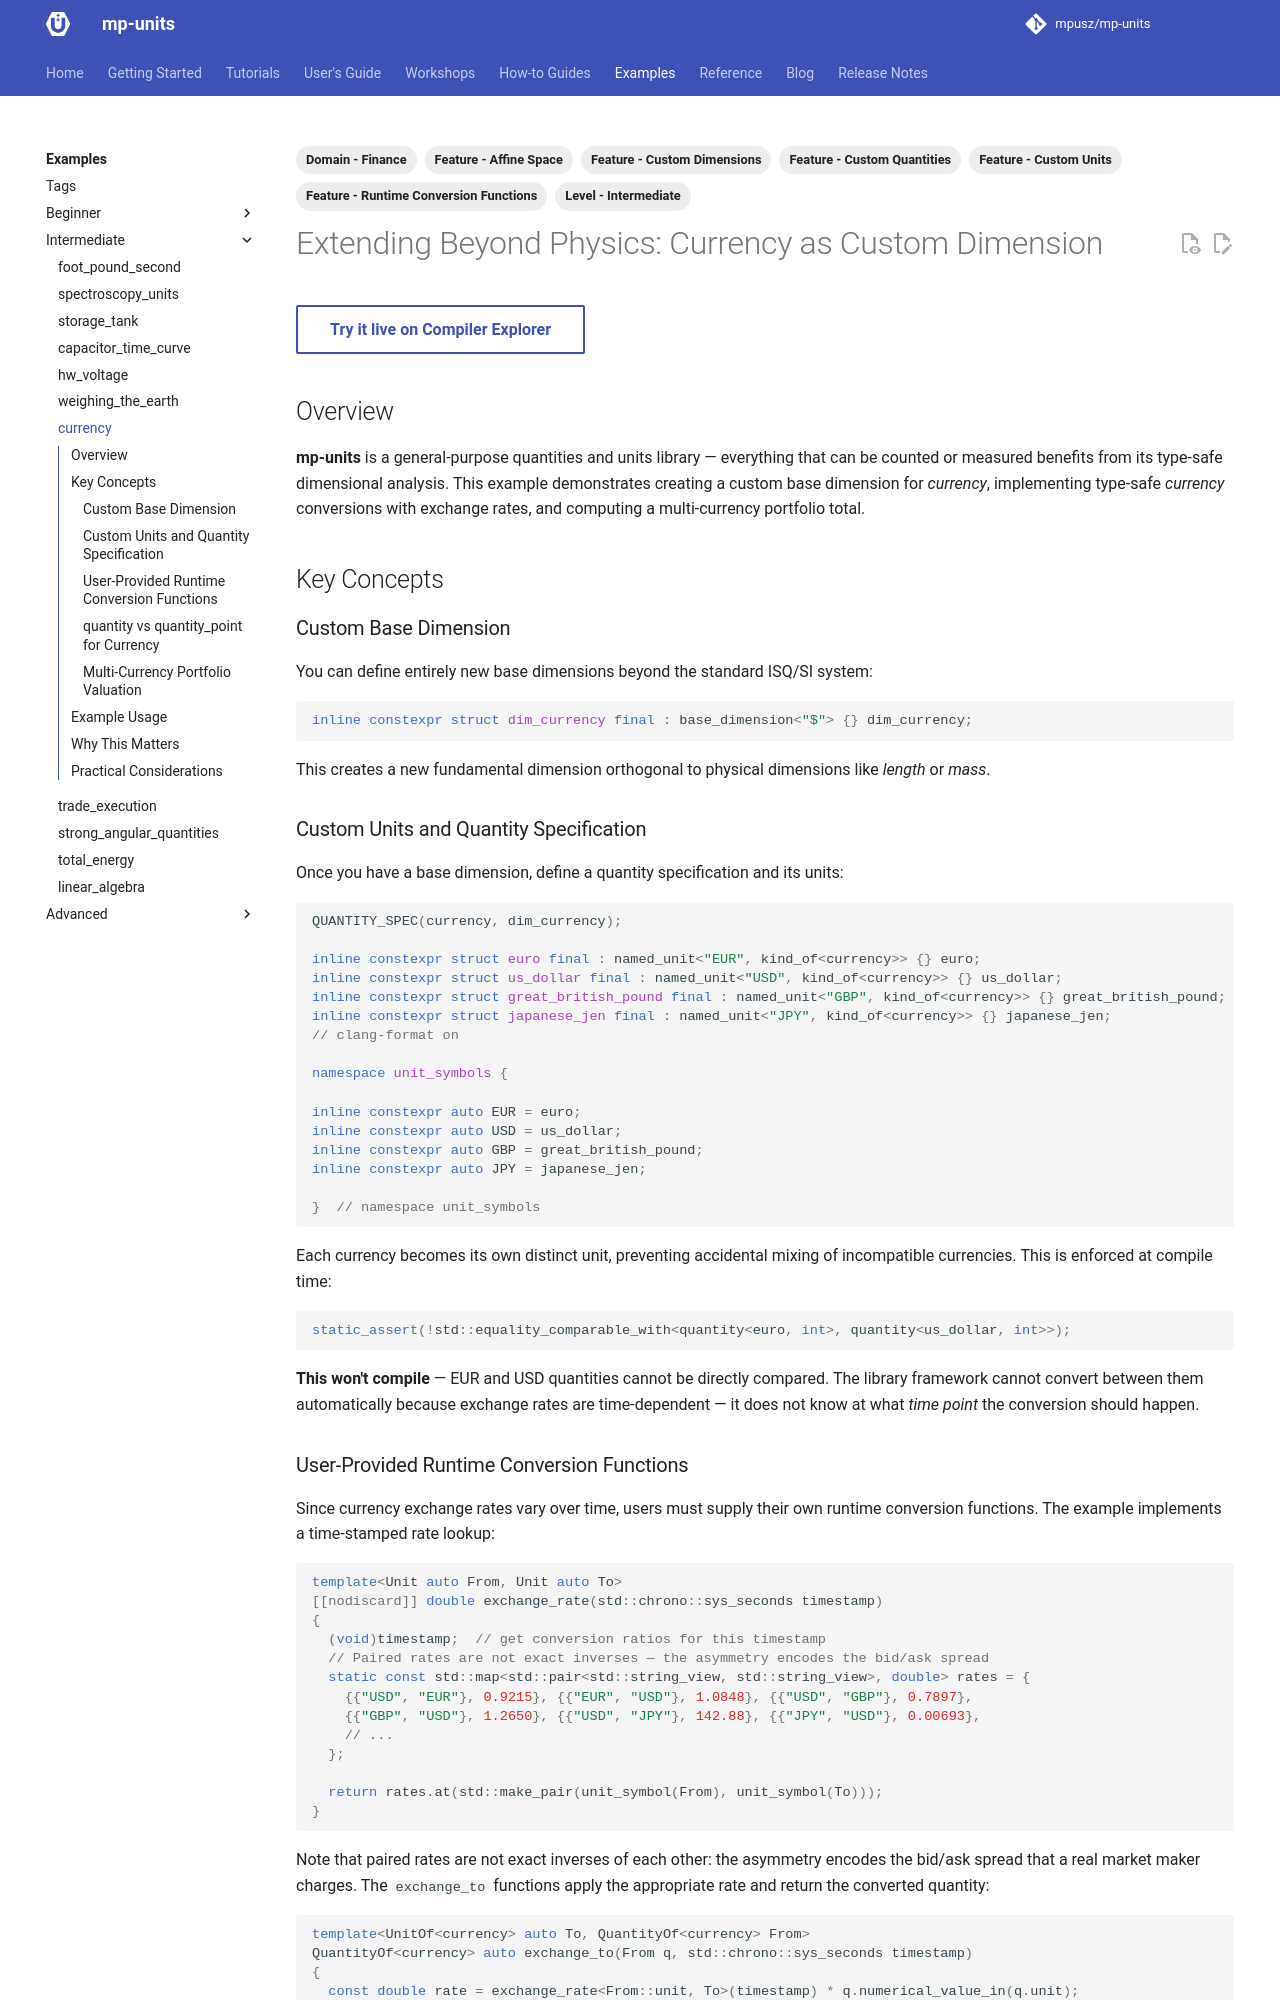

repository: RalphSteinhagen/units · page: HEAD/examples/currency/index.html · generator: mkdocs

---
tags:
- Level - Intermediate
- Feature - Affine Space
- Feature - Custom Dimensions
- Feature - Custom Quantities
- Feature - Custom Units
- Feature - Runtime Conversion Functions
- Domain - Finance
---

# Extending Beyond Physics: Currency as Custom Dimension

[Try it live on Compiler Explorer](https://godbolt.org/z/57nxMes4h){ .md-button }

## Overview

**mp-units** is a general-purpose quantities and units library — everything that can be
counted or measured benefits from its type-safe dimensional analysis. This example
demonstrates creating a custom base dimension for _currency_, implementing type-safe
_currency_ conversions with exchange rates, and computing a multi-currency portfolio total.

## Key Concepts

### Custom Base Dimension

You can define entirely new base dimensions beyond the standard ISQ/SI system:

```cpp
--8<-- "example/currency.cpp:48:48"
```

This creates a new fundamental dimension orthogonal to physical dimensions like
_length_ or _mass_.

### Custom Units and Quantity Specification

Once you have a base dimension, define a quantity specification and its units:

```cpp
--8<-- "example/currency.cpp:50:65"
```

Each currency becomes its own distinct unit, preventing accidental mixing of incompatible
currencies. This is enforced at compile time:

```cpp
--8<-- "example/currency.cpp:67:67"
```

**This won't compile** — EUR and USD quantities cannot be directly compared. The library
framework cannot convert between them automatically because exchange rates are
time-dependent — it does not know at what _time point_ the conversion should happen.

### User-Provided Runtime Conversion Functions

Since currency exchange rates vary over time, users must supply their own runtime
conversion functions. The example implements a time-stamped rate lookup:

```cpp
--8<-- "example/currency.cpp:69:81"
```

Note that paired rates are not exact inverses of each other: the asymmetry encodes the
bid/ask spread that a real market maker charges. The `exchange_to` functions apply the
appropriate rate and return the converted quantity:

```cpp
--8<-- "example/currency.cpp:83:94"
```

Two overloads are provided: one for plain quantities (_holdings_, amounts) and one for
`quantity_point` (_prices_ anchored to an absolute zero).
